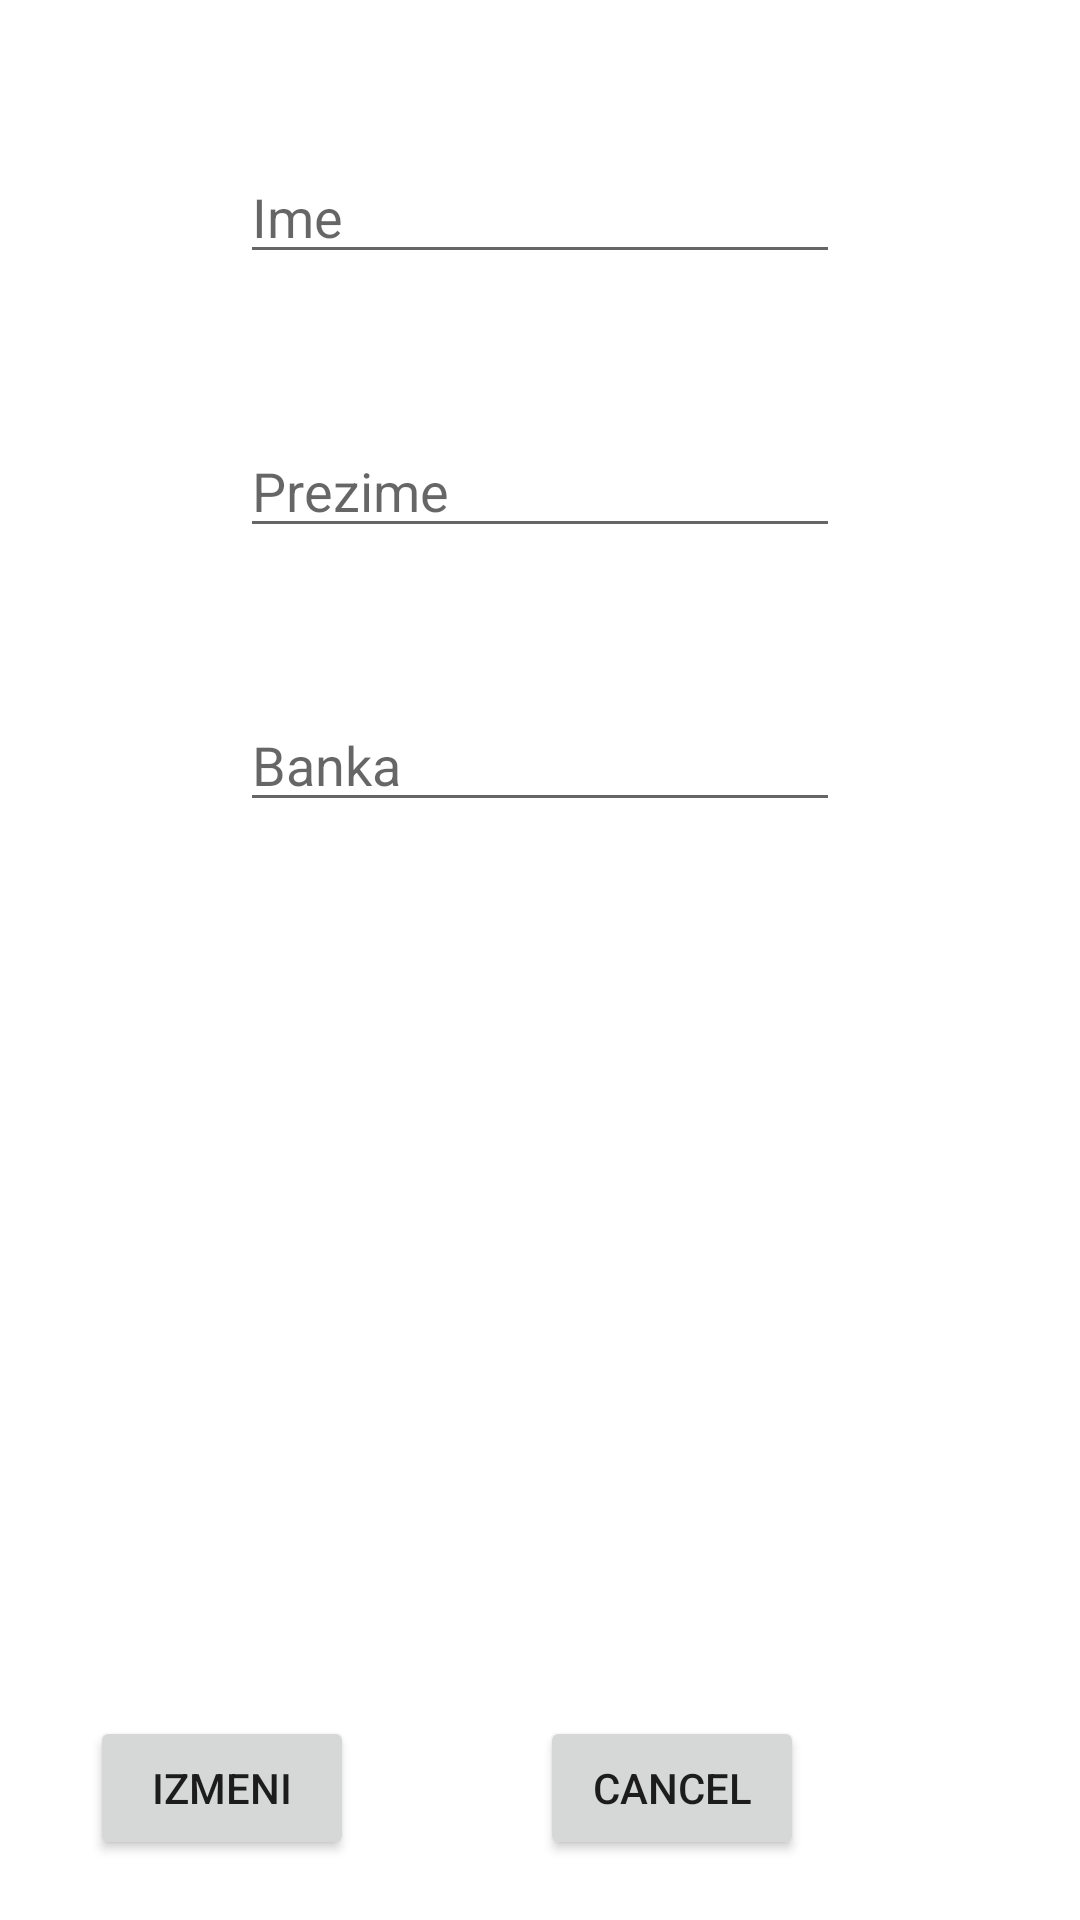

Write the Android layout XML for this screen, with the resource values it uses.
<!-- AndroidManifest.xml: application theme Theme.Petar_vujovic_rn10818 -->
<!-- res/layout/activity_edit_profil.xml -->
<?xml version="1.0" encoding="utf-8"?>
<androidx.constraintlayout.widget.ConstraintLayout xmlns:android="http://schemas.android.com/apk/res/android"
    xmlns:app="http://schemas.android.com/apk/res-auto"
    xmlns:tools="http://schemas.android.com/tools"
    android:layout_width="match_parent"
    android:layout_height="match_parent"
    tools:context=".EditProfilActivity">

    <EditText
        android:id="@+id/et_1"
        android:layout_width="200dp"
        android:layout_height="wrap_content"
        app:layout_constraintTop_toTopOf="parent"
        app:layout_constraintStart_toStartOf="parent"
        app:layout_constraintEnd_toEndOf="parent"
        android:layout_marginTop="50dp"
        android:hint="Ime"/>

    <EditText
        android:id="@+id/et_2"
        android:layout_width="200dp"
        android:layout_height="wrap_content"
        app:layout_constraintStart_toStartOf="@id/et_1"
        app:layout_constraintTop_toBottomOf="@id/et_1"
        android:layout_marginTop="50dp"
        android:hint="Prezime"/>

    <EditText
        android:id="@+id/et_3"
        android:layout_width="200dp"
        android:layout_height="wrap_content"
        app:layout_constraintStart_toStartOf="@id/et_2"
        app:layout_constraintTop_toBottomOf="@id/et_2"
        android:layout_marginTop="50dp"
        android:hint="Banka"/>

    <Button
        android:id="@+id/btn1"
        android:layout_width="wrap_content"
        android:layout_height="wrap_content"
        android:text="Izmeni"
        app:layout_constraintStart_toStartOf="parent"
        app:layout_constraintBottom_toBottomOf="parent"
        android:layout_marginStart="30dp"
        android:layout_marginBottom="20dp"/>

    <Button
        android:id="@+id/btn2"
        android:layout_width="wrap_content"
        android:layout_height="wrap_content"
        android:text="Cancel"
        app:layout_constraintStart_toEndOf="@id/btn1"
        app:layout_constraintBottom_toBottomOf="@id/btn1"
        app:layout_constraintEnd_toEndOf="parent"
        android:layout_marginEnd="30dp"/>


</androidx.constraintlayout.widget.ConstraintLayout>
<!-- resources referenced by this layout -->
<resources>
  <style name="Theme.Petar_vujovic_rn10818" parent="Theme.MaterialComponents.DayNight.NoActionBar">
          
          <item name="colorPrimary">@color/purple_500</item>
          <item name="colorPrimaryVariant">@color/purple_700</item>
          <item name="colorOnPrimary">@color/white</item>
          
          <item name="colorSecondary">@color/teal_200</item>
          <item name="colorSecondaryVariant">@color/teal_700</item>
          <item name="colorOnSecondary">@color/black</item>
          
          <item name="android:statusBarColor" tools:targetApi="l">?attr/colorPrimaryVariant</item>
          
      </style>
  <!-- not gathered from this repository: default colours our renderer supplied (Android Studio template values) -->
  <color name="purple_500">#FF6200EE</color>
  <color name="purple_700">#FF3700B3</color>
  <color name="teal_200">#FF03DAC5</color>
  <color name="teal_700">#FF018786</color>
  <color name="black">#FF000000</color>
  <color name="white">#FFFFFFFF</color>
</resources>
